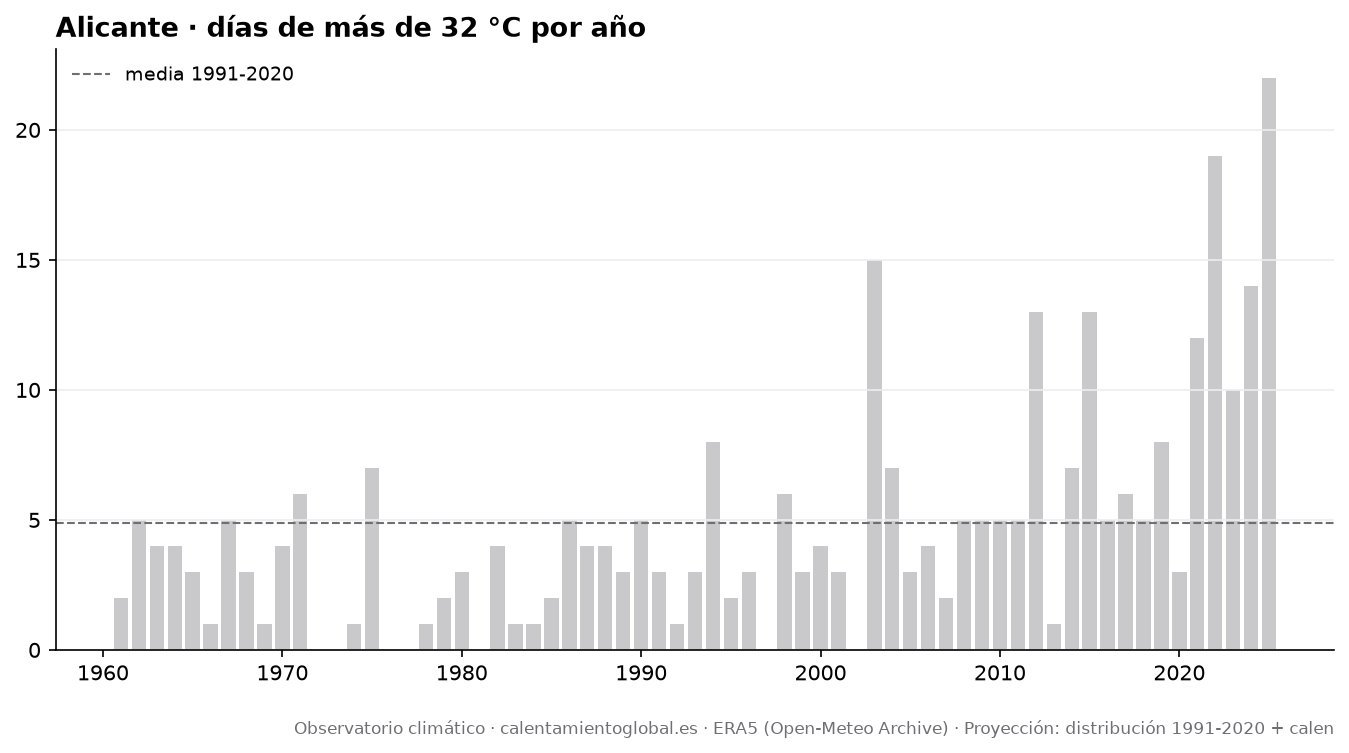

Source data for this figure (header and first rows):
anio, dias_mas_32C
1961, 2
1962, 5
1963, 4
1964, 4
1965, 3
1966, 1
1967, 5
1968, 3
1969, 1
1970, 4
1971, 6
1972, 0
1973, 0
1974, 1
1975, 7
1976, 0
1977, 0
1978, 1
1979, 2
1980, 3
1981, 0
1982, 4
1983, 1
1984, 1
1985, 2
1986, 5
1987, 4
1988, 4
1989, 3
1990, 5
1991, 3
1992, 1
1993, 3
1994, 8
1995, 2
1996, 3
1997, 0
1998, 6
1999, 3
2000, 4
2001, 3
2002, 0
2003, 15
2004, 7
2005, 3
2006, 4
2007, 2
2008, 5
2009, 5
2010, 5
2011, 5
2012, 13
2013, 1
2014, 7
2015, 13
2016, 5
2017, 6
2018, 5
2019, 8
2020, 3
... 5 more rows
